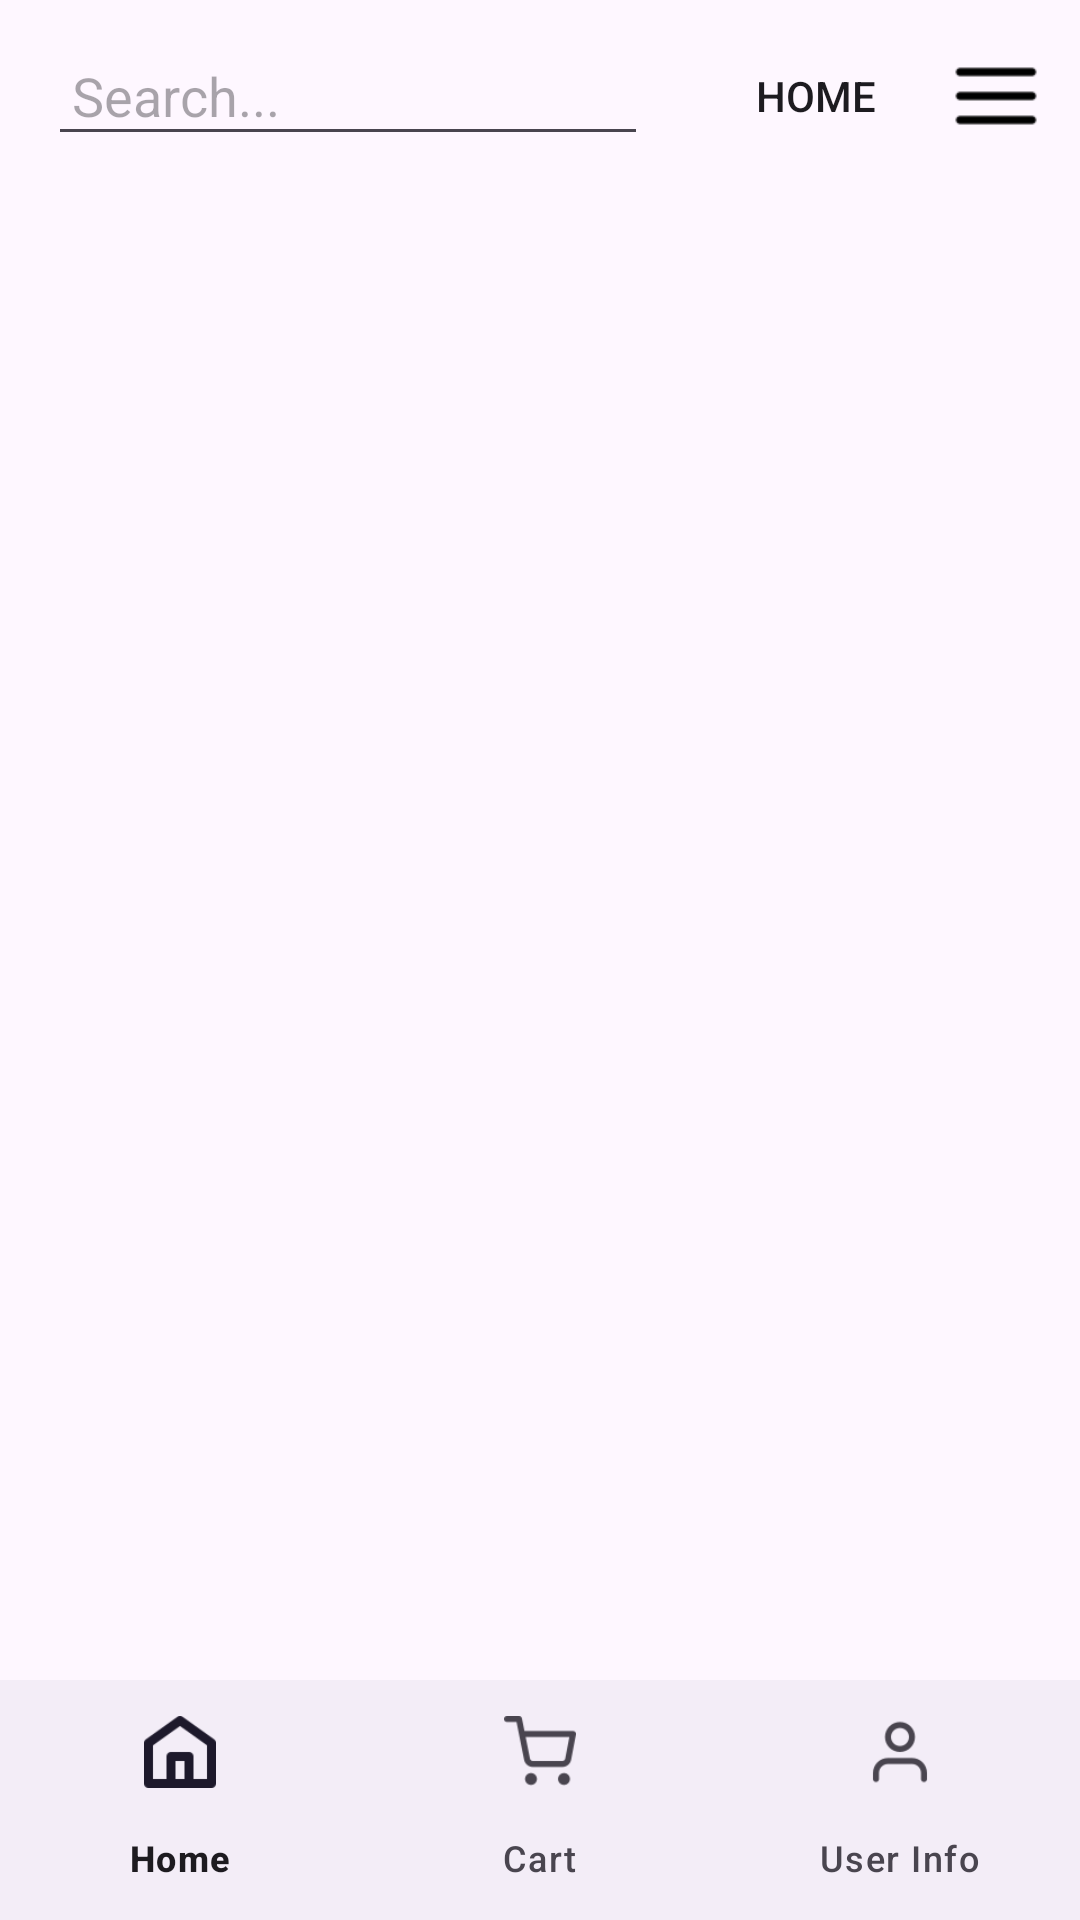

The Android layout XML behind this screen, and the referenced resources:
<!-- AndroidManifest.xml: application theme Theme.ComputerStore -->
<!-- res/layout/activity_client_dashboard.xml -->
<RelativeLayout xmlns:android="http://schemas.android.com/apk/res/android"
    xmlns:app="http://schemas.android.com/apk/res-auto"
    xmlns:tools="http://schemas.android.com/tools"
    android:layout_width="match_parent"
    android:layout_height="match_parent">

    
    <androidx.appcompat.widget.Toolbar
        android:id="@+id/toolbar"
        android:layout_width="match_parent"
        android:layout_height="wrap_content"
        app:menu="@menu/top_toolbar">

        <EditText
            android:id="@+id/searchEditText"
            android:layout_width="200dp"
            android:layout_height="wrap_content"
            android:hint="Search..."
            android:layout_marginEnd="16dp"
            android:layout_marginRight="16dp"
            android:padding="8dp"/>
    </androidx.appcompat.widget.Toolbar>

    
    <androidx.recyclerview.widget.RecyclerView
        android:id="@+id/productRecyclerView"
        android:layout_width="match_parent"
        android:layout_height="0dp"
        android:layout_below="@id/toolbar"
        android:layout_above="@id/bottomNavigation"
        android:padding="16dp"/>

    
    <com.google.android.material.bottomnavigation.BottomNavigationView
        android:id="@+id/bottomNavigation"
        android:layout_width="match_parent"
        android:layout_height="wrap_content"
        android:layout_alignParentBottom="true"
        app:menu="@menu/bottom_nav_menu"
        app:labelVisibilityMode="labeled"/>
</RelativeLayout>
<!-- resources referenced by this layout -->
<resources>
  <style name="Theme.ComputerStore" parent="Base.Theme.ComputerStore" />
  <style name="Base.Theme.ComputerStore" parent="Theme.Material3.DayNight.NoActionBar">
          
          
      </style>
</resources>
